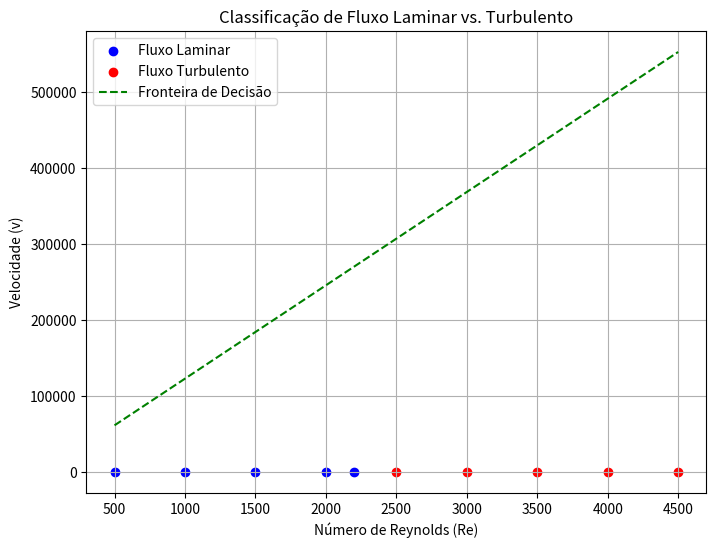

Reproduce this figure in Python.
# -*- coding: utf-8 -*-
"""
Criado: Seg 31/03/25

@autor: wmarques25 
"""

from typing import List
import matplotlib.pyplot as plt
import numpy as np

Vector = List[float]

def dot(v: Vector, w: Vector) -> float:
    assert len(v) == len(w)
    return sum(v_i * w_i for v_i,w_i in zip(v,w))
assert dot([1, 2, 3], [4, 5, 6]) == 32

def degrau(x):
    return 1 if x >= 0 else 0

def perceptron_output(pesos, entradas):
    y = dot(pesos, entradas)
    return degrau(y)

def ajustes(sinapses, entradas, saida):
    taxa_aprendizagem = 0.5
    
    saida_parcial = perceptron_output(sinapses, entradas)
    
    for j in range(3):
        sinapses[j] = sinapses[j] +  taxa_aprendizagem * (saida[0] - saida_parcial) * entradas[j]
    
    saida = saida_parcial
    return sinapses, saida

def teste_generalizacao(sinapses, entradas, saida):
    saida_parcial = perceptron_output(sinapses, entradas)
    saida = saida_parcial
    return sinapses, saida

# Inicialização dos pesos do Perceptron
neuronio = [0.5, -0.2, 0.3]  # Pesos iniciais

# Dados de treinamento: [viés, Re, velocidade]  
# Fluxo laminar (Re < 2300) -> Classe 0
# Fluxo turbulento (Re >= 2300) -> Classe 1

padrao0 = [-1, 500, 1.0]   # Laminar
padrao1 = [-1, 1000, 1.2]  # Laminar
padrao2 = [-1, 1500, 1.5]  # Laminar
padrao3 = [-1, 2000, 1.8]  # Laminar
padrao4 = [-1, 2200, 2.0]  # Laminar

padrao5 = [-1, 2500, 2.2]  # Turbulento
padrao6 = [-1, 3000, 2.5]  # Turbulento
padrao7 = [-1, 3500, 2.8]  # Turbulento
padrao8 = [-1, 4000, 3.0]  # Turbulento
padrao9 = [-1, 4500, 3.2]  # Turbulento

saida0 = [0]  # Classe 0 - Laminar
saida1 = [1]  # Classe 1 - Turbulento

# 11 ciclos de treinamento
n = 0
for _ in range(15):
    neuronio, saida_0 = ajustes(neuronio, padrao0, saida0)
    print(neuronio, "saida0 = ", saida_0)
    neuronio, saida_0 = ajustes(neuronio, padrao1, saida0)
    print(neuronio, "saida0 = ", saida_0)
    neuronio, saida_0 = ajustes(neuronio, padrao2, saida0)
    print(neuronio, "saida0 = ", saida_0)
    neuronio, saida_0 = ajustes(neuronio, padrao3, saida0)
    print(neuronio, "saida0 = ", saida_0)
    neuronio, saida_0 = ajustes(neuronio, padrao4, saida0)
    print(neuronio, "saida0 = ", saida_0)
    neuronio, saida_1 = ajustes(neuronio, padrao5, saida1)
    print(neuronio, "saida1 = ", saida_1)
    neuronio, saida_1 = ajustes(neuronio, padrao6, saida1)
    print(neuronio, "saida1 = ", saida_1)
    neuronio, saida_1 = ajustes(neuronio, padrao7, saida1)
    print(neuronio, "saida1 = ", saida_1)
    neuronio, saida_1 = ajustes(neuronio, padrao8, saida1)
    print(neuronio, "saida1 = ", saida_1)
    neuronio, saida_1 = ajustes(neuronio, padrao9, saida1)
    print(neuronio, "saida1 = ", saida_1)
    
    n += 1
    print ("número de ciclos = ", n)
    

# Extração dos pontos para plotagem
# Classe 0: padrao0 a padrao4; Classe 1: padrao5 a padrao9
Re_class0 = [padrao0[1], padrao1[1], padrao2[1], padrao3[1], padrao4[1]]
v_class0 = [padrao0[2], padrao1[2], padrao2[2], padrao3[2], padrao4[2]]
Re_class1 = [padrao5[1], padrao6[1], padrao7[1], padrao8[1], padrao9[1]]
v_class1 = [padrao5[2], padrao6[2], padrao7[2], padrao8[2], padrao9[2]]

# Geração do gráfico
plt.figure(figsize=(8, 6))
plt.scatter(Re_class0, v_class0, color='blue', label='Fluxo Laminar')
plt.scatter(Re_class1, v_class1, color='red', label='Fluxo Turbulento')

# Cálculo da fronteira de decisão: 
# -w0 + w1*Re + w2*v = 0  =>  v = (w0 - w1*Re) / w2
w0, w1, w2 = neuronio
Re_range = np.linspace(min(Re_class0), max(Re_class1), 100)
v_boundary = (w0 - w1 * Re_range) / w2
plt.plot(Re_range, v_boundary, color='green', linestyle='--', label='Fronteira de Decisão')

plt.xlabel("Número de Reynolds (Re)")
plt.ylabel("Velocidade (v)")
plt.title("Classificação de Fluxo Laminar vs. Turbulento")
plt.legend()
plt.grid(True)
plt.show()


# Teste de Generalização

p0 = [-1, 1800, 1.6]
p1 = [-1, 2300, 2.1]
p2 = [-1, 2800, 2.3]
p3 = [-1, 5000, 3.5]
p4 = [-1, 1000, 1.4]

# Testes
print("Testes de Generalização")
neuronio, saida_0 = teste_generalizacao(neuronio, p0, saida0)
print(neuronio, "saida0=", saida_0)
neuronio, saida_0 = teste_generalizacao(neuronio, p1, saida0)
print(neuronio, "saida0=", saida_0)
neuronio, saida_0 = teste_generalizacao(neuronio, p2, saida0)
print(neuronio, "saida0=", saida_0)
neuronio, saida_0 = teste_generalizacao(neuronio, p3, saida0)
print(neuronio, "saida0=", saida_0)
neuronio, saida_0 = teste_generalizacao(neuronio, p4, saida0)
print(neuronio, "saida0=", saida_0)
